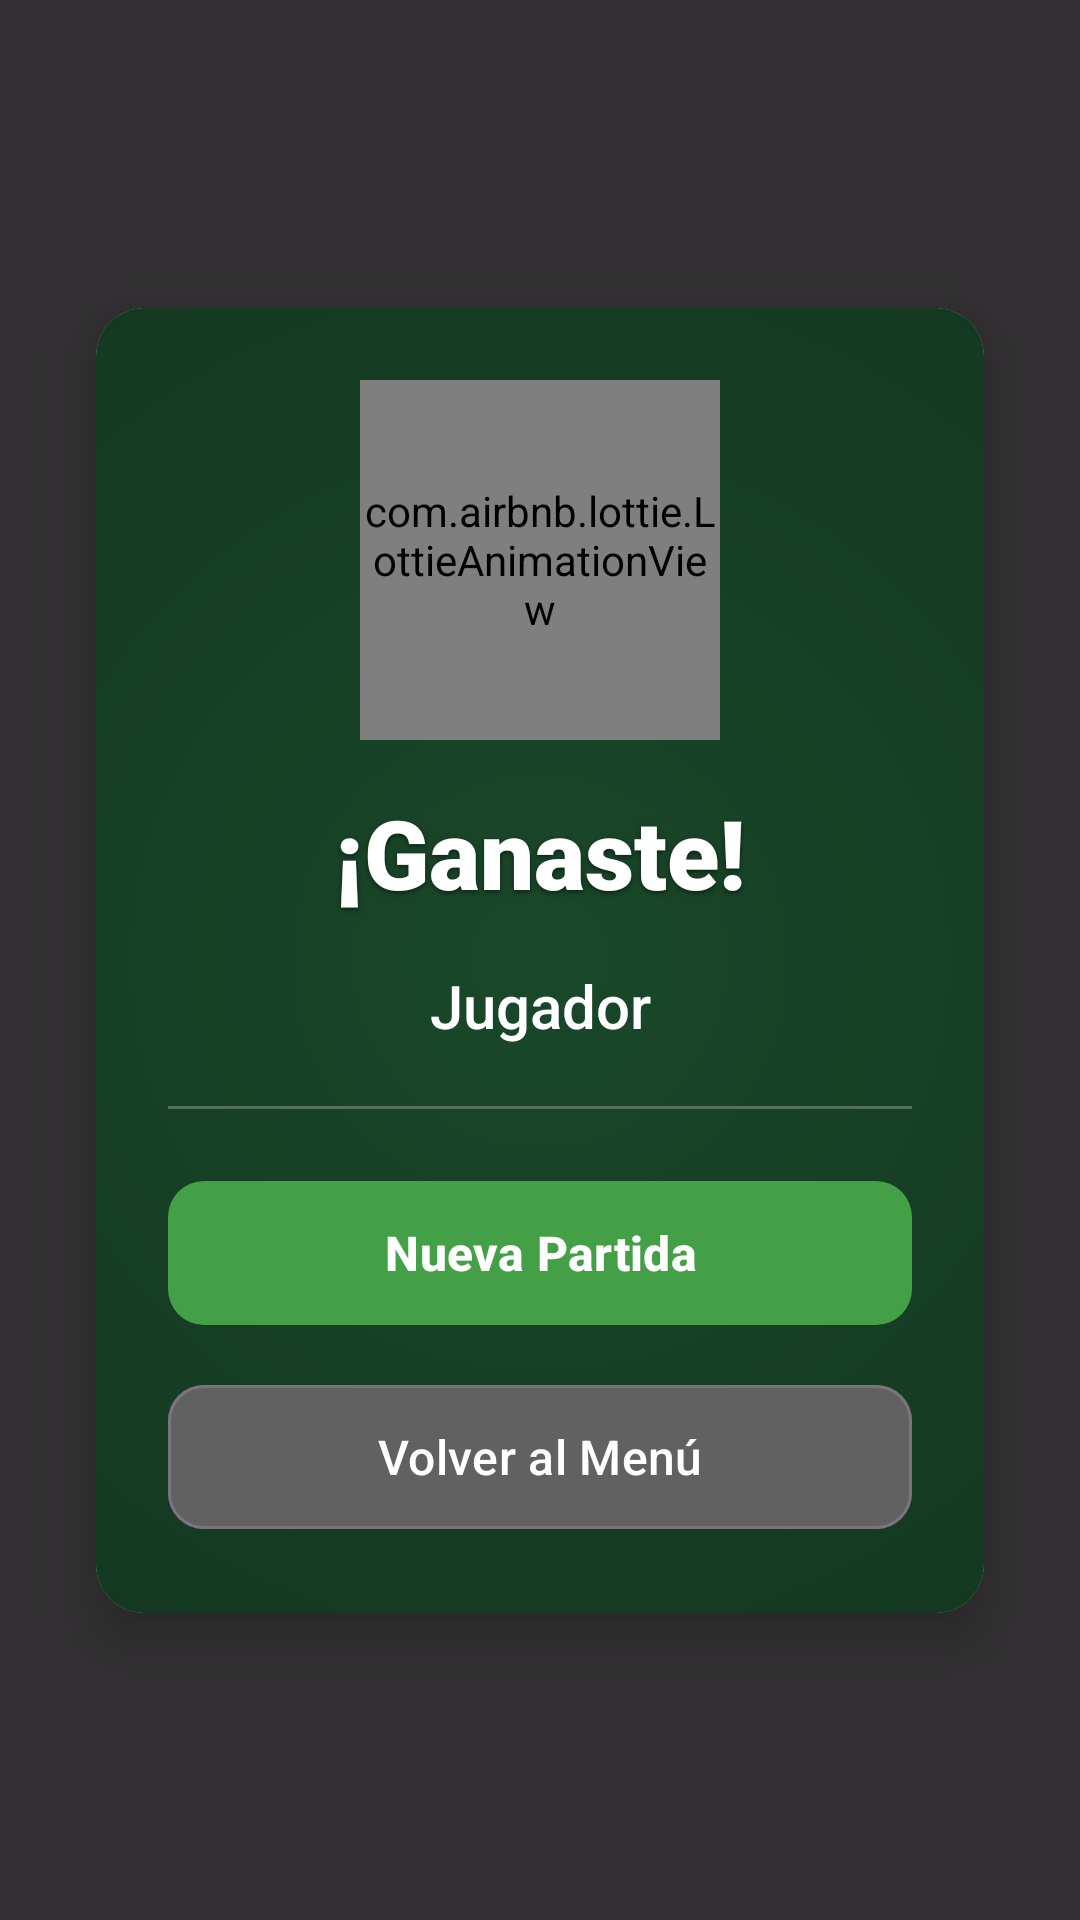

Reconstruct the res/layout file that produces this screen, plus the resources it refers to.
<!-- AndroidManifest.xml: application theme Theme.PUT0 -->
<!-- res/layout/dialog_game_over.xml -->
<?xml version="1.0" encoding="utf-8"?>
<androidx.constraintlayout.widget.ConstraintLayout 
    xmlns:android="http://schemas.android.com/apk/res/android"
    xmlns:app="http://schemas.android.com/apk/res-auto"
    android:layout_width="match_parent"
    android:layout_height="match_parent"
    android:background="#CC000000">

    
    <androidx.cardview.widget.CardView
        android:id="@+id/cvGameOverCard"
        android:layout_width="0dp"
        android:layout_height="wrap_content"
        android:layout_marginStart="32dp"
        android:layout_marginEnd="32dp"
        app:cardCornerRadius="16dp"
        app:cardElevation="12dp"
        app:layout_constraintTop_toTopOf="parent"
        app:layout_constraintBottom_toBottomOf="parent"
        app:layout_constraintStart_toStartOf="parent"
        app:layout_constraintEnd_toEndOf="parent">

        <androidx.core.widget.NestedScrollView
            android:layout_width="match_parent"
            android:layout_height="wrap_content"
            android:fillViewport="true">

            <androidx.constraintlayout.widget.ConstraintLayout
                android:layout_width="match_parent"
                android:layout_height="wrap_content"
                android:padding="24dp"
                android:background="@drawable/poker_table_background">

                
                <com.airbnb.lottie.LottieAnimationView
                    android:id="@+id/lottieGameOver"
                    android:layout_width="120dp"
                    android:layout_height="120dp"
                    app:layout_constraintTop_toTopOf="parent"
                    app:layout_constraintStart_toStartOf="parent"
                    app:layout_constraintEnd_toEndOf="parent"
                    app:lottie_loop="false"
                    app:lottie_autoPlay="true" />

                
                <TextView
                    android:id="@+id/tvGameOverTitle"
                    android:layout_width="wrap_content"
                    android:layout_height="wrap_content"
                    android:layout_marginTop="16dp"
                    android:text="¡Ganaste!"
                    android:textSize="32sp"
                    android:textStyle="bold"
                    android:fontFamily="sans-serif-black"
                    android:textColor="@android:color/white"
                    android:shadowColor="#80000000"
                    android:shadowDx="0"
                    android:shadowDy="2"
                    android:shadowRadius="4"
                    app:layout_constraintTop_toBottomOf="@id/lottieGameOver"
                    app:layout_constraintStart_toStartOf="parent"
                    app:layout_constraintEnd_toEndOf="parent" />

                
                <TextView
                    android:id="@+id/tvWinnerName"
                    android:layout_width="wrap_content"
                    android:layout_height="wrap_content"
                    android:layout_marginTop="16dp"
                    android:text="Jugador"
                    android:textSize="20sp"
                    android:fontFamily="sans-serif-medium"
                    android:textColor="@android:color/white"
                    app:layout_constraintTop_toBottomOf="@id/tvGameOverTitle"
                    app:layout_constraintStart_toStartOf="parent"
                    app:layout_constraintEnd_toEndOf="parent" />

                
                <View
                    android:id="@+id/divider"
                    android:layout_width="0dp"
                    android:layout_height="1dp"
                    android:layout_marginTop="20dp"
                    android:background="#40FFFFFF"
                    app:layout_constraintTop_toBottomOf="@id/tvWinnerName"
                    app:layout_constraintStart_toStartOf="parent"
                    app:layout_constraintEnd_toEndOf="parent" />

                
                <LinearLayout
                    android:layout_width="0dp"
                    android:layout_height="wrap_content"
                    android:layout_marginTop="20dp"
                    android:orientation="vertical"
                    android:gravity="center"
                    app:layout_constraintTop_toBottomOf="@id/divider"
                    app:layout_constraintStart_toStartOf="parent"
                    app:layout_constraintEnd_toEndOf="parent">

                    
                    <com.google.android.material.button.MaterialButton
                        android:id="@+id/btnNewGame"
                        android:layout_width="match_parent"
                        android:layout_height="56dp"
                        android:text="Nueva Partida"
                        android:textSize="16sp"
                        android:textStyle="bold"
                        app:cornerRadius="12dp"
                        app:backgroundTint="@color/msg_success"
                        android:textColor="@android:color/white" />

                    
                    <com.google.android.material.button.MaterialButton
                        android:id="@+id/btnBackToMenu"
                        android:layout_width="match_parent"
                        android:layout_height="56dp"
                        android:layout_marginTop="12dp"
                        android:text="Volver al Menú"
                        android:textSize="16sp"
                        app:cornerRadius="12dp"
                        app:backgroundTint="@color/msg_neutral"
                        android:textColor="@android:color/white"
                        style="@style/Widget.Material3.Button.OutlinedButton" />

                </LinearLayout>

            </androidx.constraintlayout.widget.ConstraintLayout>
        </androidx.core.widget.NestedScrollView>

    </androidx.cardview.widget.CardView>

</androidx.constraintlayout.widget.ConstraintLayout>
<!-- resources referenced by this layout -->
<resources>
  <color name="msg_neutral">#616161</color>
  <color name="msg_success">#43A047</color>
  <!-- drawable poker_table_background (drawable) -->
  <?xml version="1.0" encoding="utf-8"?>
  <layer-list xmlns:android="http://schemas.android.com/apk/res/android">
      <item>
          <shape android:shape="rectangle">
              <gradient
                  android:type="radial"
                  android:gradientRadius="600dp"
                  android:centerX="50%"
                  android:centerY="50%"
                  android:startColor="@color/poker_green"
                  android:endColor="@color/poker_green_dark" />
          </shape>
      </item>
      
  </layer-list>
  <style name="Theme.PUT0" parent="Base.Theme.PUT0" />
  <color name="poker_green">#1A472A</color>
  <color name="poker_green_dark">#0D2616</color>
  <style name="Base.Theme.PUT0" parent="Theme.Material3.DayNight.NoActionBar">
          <item name="colorPrimary">@color/md_primary</item>
          <item name="colorOnPrimary">@color/md_on_primary</item>
          <item name="colorSecondaryContainer">@color/md_secondary_container</item>
          <item name="colorOnSecondaryContainer">@color/md_on_secondary_container</item>
          <item name="colorTertiaryContainer">@color/md_tertiary_container</item>
          <item name="colorOnTertiaryContainer">@color/md_on_tertiary_container</item>
          <item name="colorSurface">@color/md_surface</item>
      </style>
  <color name="md_primary">#4CAF50</color>
  <color name="md_on_primary">#FFFFFF</color>
  <color name="md_secondary_container">#388E3C</color>
  <color name="md_on_secondary_container">#E8F5E9</color>
  <color name="md_tertiary_container">#2E7D32</color>
  <color name="md_on_tertiary_container">#C8E6C9</color>
  <color name="md_surface">#1C1B1F</color>
</resources>
